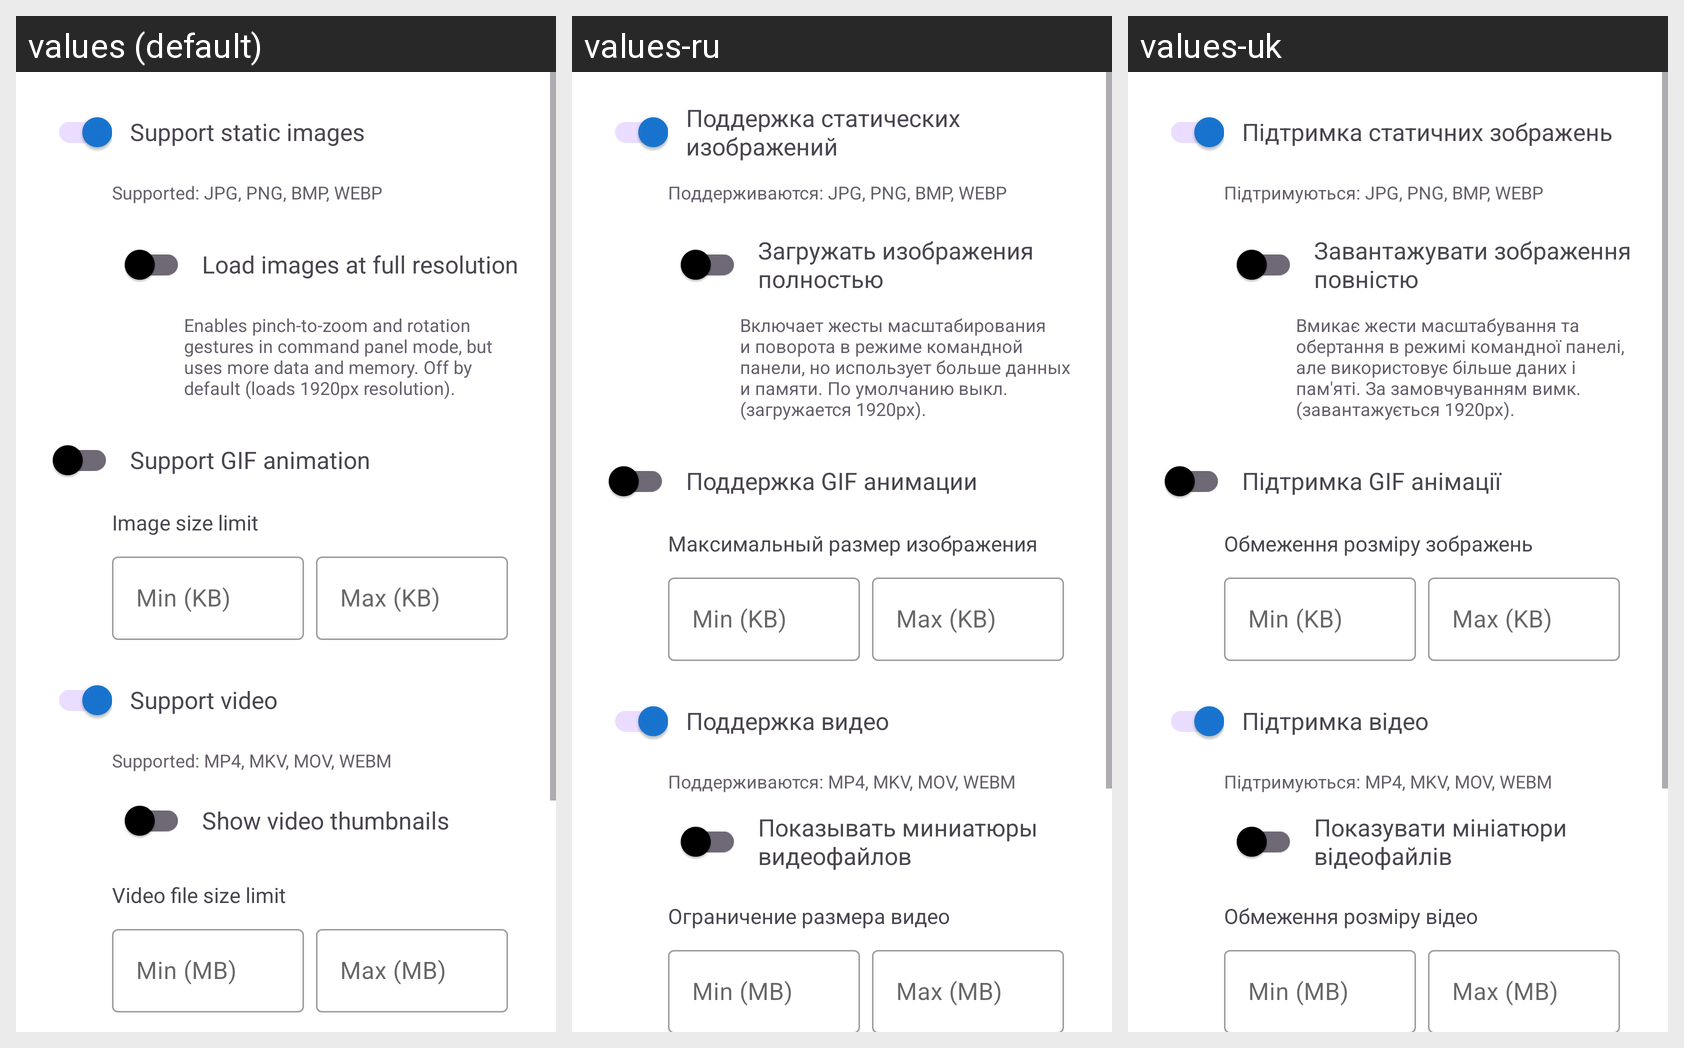

Translations of the strings shown on this Android screen, per locale in the grid:
Android screen res/layout/fragment_settings_media.xml rendered under 3 locales, left to right: values (default), values-ru, values-uk. Device: Nexus 5 (rendered at 1080×1920; each locale shown at half size, 540×960, under a caption strip naming it); theme Theme.FastMediaSorter.
Other locales in the repository, not shown: values-ar, values-bn, values-de, values-es, values-fr, values-hi, values-it, values-pt, values-ur.
Strings drawn on this screen, with the default value and each locale's value (text and hints the layout hard-codes, and strings that could not be matched under every locale, appear in the picture but are not listed):

support_images_description
  values: Support static images
  values-ru: Поддержка статических изображений
  values-uk: Підтримка статичних зображень

supported_image_formats
  values: Supported: JPG, PNG, BMP, WEBP
  values-ru: Поддерживаются: JPG, PNG, BMP, WEBP
  values-uk: Підтримуються: JPG, PNG, BMP, WEBP

load_full_size_images
  values: Load images at full resolution
  values-ru: Загружать изображения полностью
  values-uk: Завантажувати зображення повністю

load_full_size_images_hint
  values: Enables pinch-to-zoom and rotation gestures in command panel mode, but uses more data and memory. Off by default (loads 1920px resolution).
  values-ru: Включает жесты масштабирования и поворота в режиме командной панели, но использует больше данных и памяти. По умолчанию выкл. (загружается 1920px).
  values-uk: Вмикає жести масштабування та обертання в режимі командної панелі, але використовує більше даних і пам'яті. За замовчуванням вимк. (завантажується 1920px).

support_gif_description
  values: Support GIF animation
  values-ru: Поддержка GIF анимации
  values-uk: Підтримка GIF анімації

support_video_description
  values: Support video
  values-ru: Поддержка видео
  values-uk: Підтримка відео

supported_video_formats
  values: Supported: MP4, MKV, MOV, WEBM
  values-ru: Поддерживаются: MP4, MKV, MOV, WEBM
  values-uk: Підтримуються: MP4, MKV, MOV, WEBM

show_video_thumbnails
  values: Show video thumbnails
  values-ru: Показывать миниатюры видеофайлов
  values-uk: Показувати мініатюри відеофайлів

video_size_limit
  values: Video file size limit
  values-ru: Ограничение размера видео
  values-uk: Обмеження розміру відео
